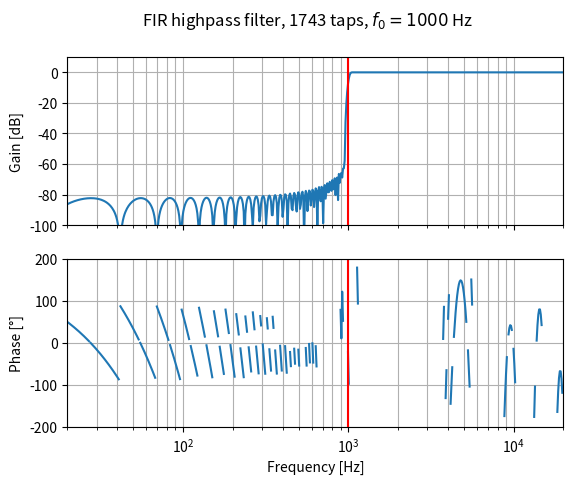

Reproduce this figure in Python.
import matplotlib.pyplot as plt
from scipy import signal
import numpy as np

def remove_phase_discontinuities(phase: list) -> list:
    """
    In a wrapped phase array, replaces the two points before and after
    each wrap with NaN. This is useful to prevent matplotlib from plotting
    vertical lines at the wrap locations

    Args:
        phase (list): phase points list

    Returns:
        list: input list with NaN before and after each wrap
    """

    # Get sign of each point
    # Negative  gives -1
    # Positive  gives 1
    # Zero      gives 0
    signs = np.sign(phase)

    # Split the list in adjacent pairs
    pairs = []
    for i in range(len(signs) - 1):
        pairs.append( (signs[i], signs[i + 1]) )

    # A pair of (-1, 1) indicates a wrap: find out the indexes of such pairs
    pairs_indexes = [index for index, element in enumerate(pairs) if element == (-1, 1) or element == (1, -1)]

    # Replace all points before the wraps with NaN
    phase_nan = phase.copy()
    phase_nan[pairs_indexes] = np.nan

    return phase_nan

f0 = 1000
fs = 48000
nyq = fs / 2
ft = (f0 / 10) / nyq
atten = 60
filtertype = "highpass"


N, beta = signal.kaiserord(atten, ft)
if filtertype == "highpass" and N % 2 == 0:
    N += 1

taps = signal.firwin(N, f0/nyq, window=('kaiser', beta), pass_zero=filtertype)

sos = signal.tf2sos(taps, [1])

frequencies, magnitude = signal.sosfreqz(sos, worN=np.logspace(0, 5, 1000), fs=fs)

mag_db = 20 * np.log10(abs(magnitude))
phase_deg = np.angle(magnitude, deg=True)
phase_deg_nan = remove_phase_discontinuities(phase_deg)

plot_freq_range     = [20, 20e3]
plot_mag_range      = [-100, 10]
plot_phase_range    = [-200, 200]

fig, axs = plt.subplots(2, 1, sharex=True)
fig.suptitle(f"FIR {filtertype} filter, {len(taps)} taps, $f_0 = {f0}$ Hz")

# Magnitude
axs[0].semilogx(frequencies, mag_db)
axs[0].set_xscale('log')
axs[0].set_xlim(plot_freq_range)
axs[0].set_ylabel('Gain [dB]')
axs[0].set_ylim(plot_mag_range)
axs[0].margins(0, 0.1)
axs[0].grid(which='both', axis='both')
axs[0].axvline(f0, color='red')

# Phase
axs[1].semilogx(frequencies, phase_deg_nan)
axs[1].set_xlabel('Frequency [Hz]')
axs[1].set_xscale('log')
axs[1].set_xlim(plot_freq_range)
axs[1].set_ylabel('Phase [°]')
axs[1].set_ylim(plot_phase_range)
axs[1].margins(0, 0.1)
axs[1].grid(which='both', axis='both')
axs[1].axvline(f0, color='red')

plt.show()